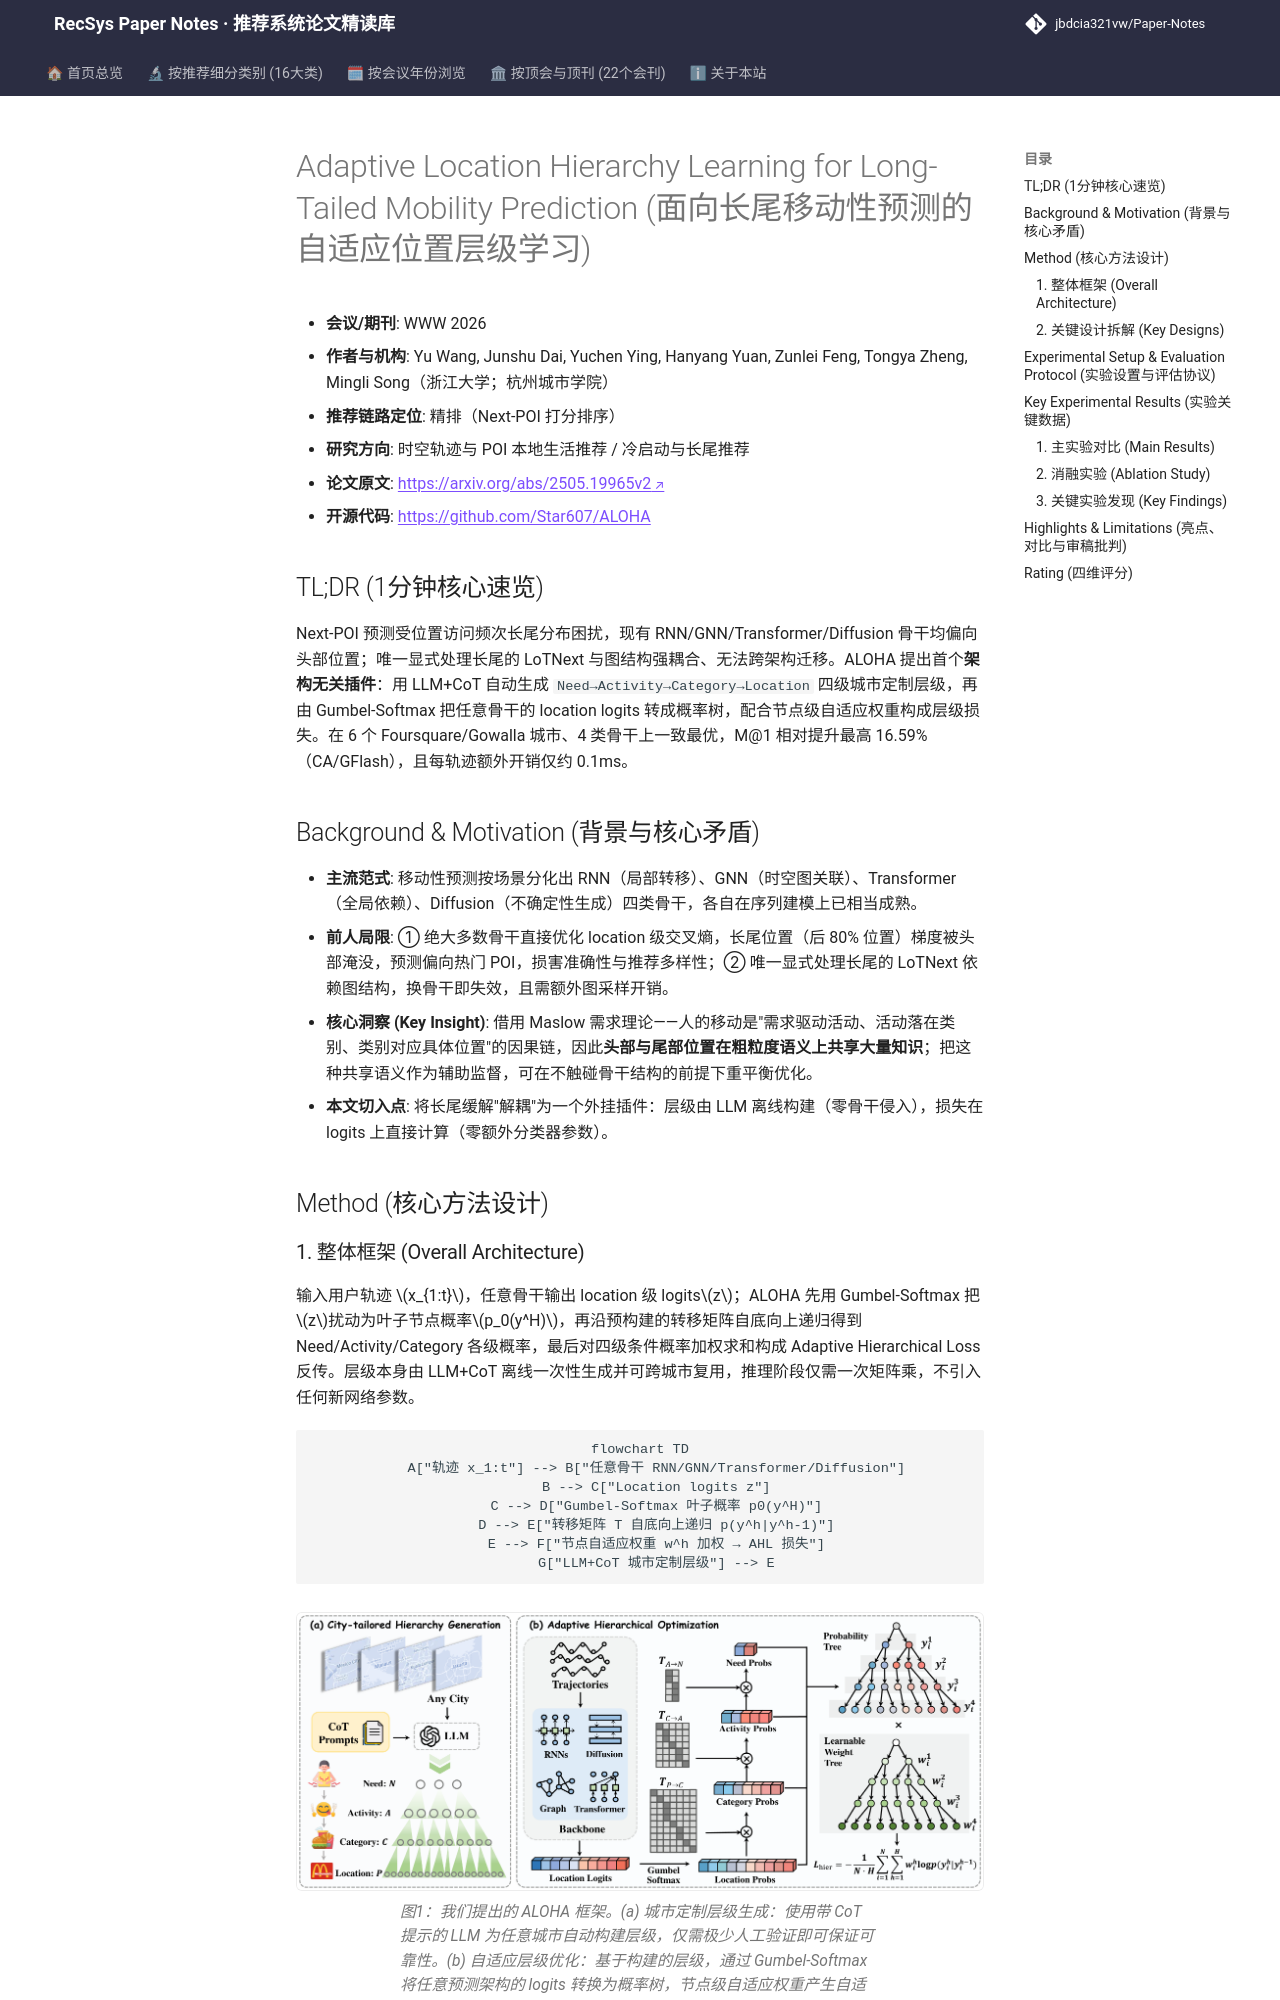

repository: jbdcia321vw/Paper-Notes · page: venues/WWW/2026/poi_spatiotemporal_rec/adaptive_location_hierarchy_learning_for_long_tailed_mobility_prediction/index.html · generator: mkdocs

---
title: "[Paper Note] Adaptive Location Hierarchy Learning for Long-Tailed Mobility Prediction"
description: "[WWW 2026][时空轨迹与POI推荐] 提出架构无关插件 ALOHA：LLM+CoT 自动构建城市定制四级语义层级，配合 Gumbel 扰动与节点自适应权重的层级损失，在 6 城数据集上对 RNN/GNN/Transformer/Diffusion 四类骨干一致提升，M@1 最高 +16.59%。"
tags:
  - WWW 2026
  - 时空轨迹与POI推荐
  - 精排
  - 长尾学习
  - 层级语义树
  - Gumbel-Softmax
date: 2026-11-12
venue: WWW
year: 2026
paper_url: "https://arxiv.org/abs/2505.19965"
code_url: "https://github.com/Star607/ALOHA"
categories:
  - poi_spatiotemporal_rec
  - cold_start_rec
---

# Adaptive Location Hierarchy Learning for Long-Tailed Mobility Prediction (面向长尾移动性预测的自适应位置层级学习)

- **会议/期刊**: WWW 2026
- **作者与机构**: Yu Wang, Junshu Dai, Yuchen Ying, Hanyang Yuan, Zunlei Feng, Tongya Zheng, Mingli Song（浙江大学；杭州城市学院）
- **推荐链路定位**: 精排（Next-POI 打分排序）
- **研究方向**: 时空轨迹与 POI 本地生活推荐 / 冷启动与长尾推荐
- **论文原文**: [https://arxiv.org/abs/2505.19965v2](https://arxiv.org/abs/2505.19965v2)
- **开源代码**: [https://github.com/Star607/ALOHA](https://github.com/Star607/ALOHA)

## TL;DR (1分钟核心速览)

Next-POI 预测受位置访问频次长尾分布困扰，现有 RNN/GNN/Transformer/Diffusion 骨干均偏向头部位置；唯一显式处理长尾的 LoTNext 与图结构强耦合、无法跨架构迁移。ALOHA 提出首个**架构无关插件**：用 LLM+CoT 自动生成 `Need→Activity→Category→Location` 四级城市定制层级，再由 Gumbel-Softmax 把任意骨干的 location logits 转成概率树，配合节点级自适应权重构成层级损失。在 6 个 Foursquare/Gowalla 城市、4 类骨干上一致最优，M@1 相对提升最高 16.59%（CA/GFlash），且每轨迹额外开销仅约 0.1ms。

## Background & Motivation (背景与核心矛盾)

- **主流范式**: 移动性预测按场景分化出 RNN（局部转移）、GNN（时空图关联）、Transformer（全局依赖）、Diffusion（不确定性生成）四类骨干，各自在序列建模上已相当成熟。
- **前人局限**: ① 绝大多数骨干直接优化 location 级交叉熵，长尾位置（后 80% 位置）梯度被头部淹没，预测偏向热门 POI，损害准确性与推荐多样性；② 唯一显式处理长尾的 LoTNext 依赖图结构，换骨干即失效，且需额外图采样开销。
- **核心洞察 (Key Insight)**: 借用 Maslow 需求理论——人的移动是"需求驱动活动、活动落在类别、类别对应具体位置"的因果链，因此**头部与尾部位置在粗粒度语义上共享大量知识**；把这种共享语义作为辅助监督，可在不触碰骨干结构的前提下重平衡优化。
- **本文切入点**: 将长尾缓解"解耦"为一个外挂插件：层级由 LLM 离线构建（零骨干侵入），损失在 logits 上直接计算（零额外分类器参数）。

## Method (核心方法设计)
